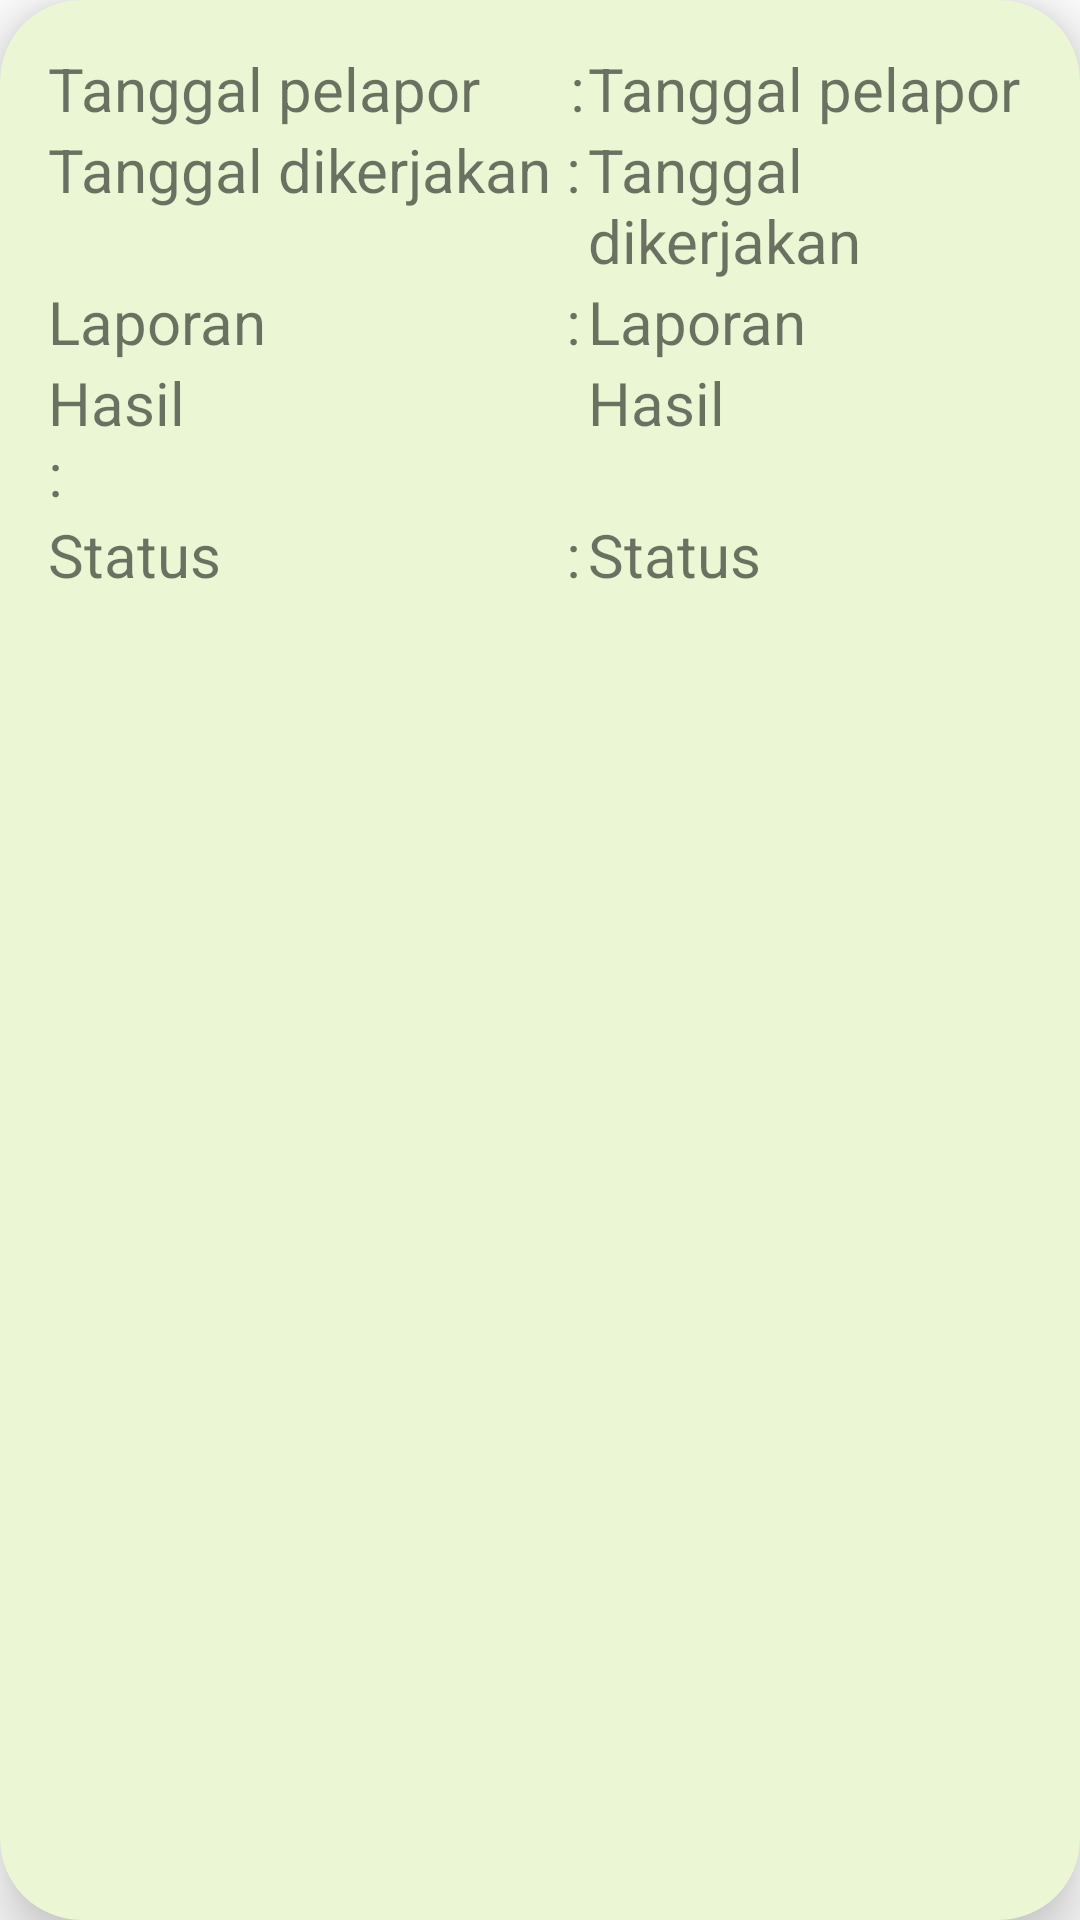

The Android layout XML behind this screen, and the referenced resources:
<!-- AndroidManifest.xml: application theme Theme.AplikasiPelaporan -->
<!-- res/layout/list_laporan.xml -->
<?xml version="1.0" encoding="utf-8"?>
<androidx.cardview.widget.CardView xmlns:android="http://schemas.android.com/apk/res/android"
    android:layout_width="match_parent"
    android:layout_height="wrap_content"
    xmlns:app="http://schemas.android.com/apk/res-auto"
    app:cardBackgroundColor="@color/Color_6"
    android:layout_marginBottom="15dp"
    app:cardElevation="12dp"
    app:cardCornerRadius="27dp">

    <LinearLayout
        android:layout_width="match_parent"
        android:layout_height="wrap_content"
        android:layout_margin="16dp"
        android:orientation="vertical">
        <LinearLayout
            android:layout_width="match_parent"
            android:layout_height="wrap_content"
            android:orientation="horizontal">

            <TextView
                android:id="@+id/tv_user"
                android:layout_width="180dp"
                android:layout_height="wrap_content"
                android:text="Tanggal pelapor      :"
                android:textSize="20sp"/>
            <TextView
                android:id="@+id/tv_etdate_user"
                android:layout_width="match_parent"
                android:layout_height="wrap_content"
                android:text="Tanggal pelapor"
                android:textSize="20sp"/>
        </LinearLayout>
    <LinearLayout
        android:layout_width="match_parent"
        android:layout_height="wrap_content"
        android:orientation="horizontal">
        <TextView
            android:id="@+id/tv_update"
            android:layout_width="180dp"
            android:layout_height="wrap_content"
            android:text="Tanggal dikerjakan :"
            android:textSize="20sp"/>
        <TextView
            android:id="@+id/tv_etdate_update"
            android:layout_width="match_parent"
            android:layout_height="wrap_content"
            android:text="Tanggal dikerjakan"
            android:textSize="20sp"/>
    </LinearLayout>
    <LinearLayout
        android:layout_width="match_parent"
        android:layout_height="wrap_content"
        android:orientation="horizontal">
        <TextView
            android:id="@+id/tv_userLap"
            android:layout_width="180dp"
            android:layout_height="wrap_content"
            android:text="Laporan                    :"
            android:textSize="20sp"/>
        <TextView
            android:id="@+id/tv_lp_user"
            android:layout_width="match_parent"
            android:layout_height="wrap_content"
            android:text="Laporan"
            android:textSize="20sp"/>
    </LinearLayout>
    <LinearLayout
        android:layout_width="match_parent"
        android:layout_height="wrap_content"
        android:orientation="horizontal">
        <TextView
            android:id="@+id/tv_userhasil"
            android:layout_width="180dp"
            android:layout_height="wrap_content"
            android:text="Hasil                          :"
            android:textSize="20sp"/>
        <TextView
            android:id="@+id/tv_hasil_user"
            android:layout_width="match_parent"
            android:layout_height="wrap_content"
            android:text="Hasil"
            android:textSize="20sp"/>
    </LinearLayout>
    <LinearLayout
        android:layout_width="match_parent"
        android:layout_height="wrap_content"
        android:orientation="horizontal">
        <TextView
            android:id="@+id/tv_statusSaya"
            android:layout_width="180dp"
            android:layout_height="wrap_content"
            android:text="Status                       :"
            android:textSize="20sp"/>
        <TextView
            android:id="@+id/tv_status_user"
            android:layout_width="match_parent"
            android:layout_height="wrap_content"
            android:text="Status"
            android:textSize="20sp"/>
    </LinearLayout>

        <LinearLayout
            android:layout_width="match_parent"
            android:layout_height="wrap_content"
            android:orientation="horizontal">
            <ImageView
                android:id="@+id/btn_update_user"
                android:layout_width="20dp"
                android:layout_height="wrap_content"
                android:src="@drawable/baseline_edit_24"
                android:textAllCaps="false"
                android:layout_margin="20dp" />

            <ImageView
                android:id="@+id/btn_delete_user"
                android:layout_width="20dp"
                android:layout_height="wrap_content"
                android:layout_margin="20dp"
                android:src="@drawable/baseline_delete_24"
                android:textAllCaps="false"/>
        </LinearLayout>
    </LinearLayout>

</androidx.cardview.widget.CardView>
<!-- resources referenced by this layout -->
<resources>
  <color name="Color_6">#EAF6D4 </color>
  <style name="Theme.AplikasiPelaporan" parent="Theme.MaterialComponents.DayNight.NoActionBar">
          
          <item name="colorPrimary">@color/Color_5</item>
          <item name="colorPrimaryVariant">@color/Color_5</item>
          <item name="colorOnPrimary">@color/white</item>
          
          <item name="colorSecondary">@color/teal_200</item>
          <item name="colorSecondaryVariant">@color/teal_700</item>
          <item name="colorOnSecondary">@color/black</item>
          
          <item name="android:statusBarColor">?attr/colorPrimaryVariant</item>
          
      </style>
  <color name="Color_5">#43852E</color>
  <color name="white">#FFFFFFFF</color>
  <color name="teal_200">#FF03DAC5</color>
  <color name="teal_700">#FF018786</color>
  <color name="black">#FF000000</color>
</resources>
